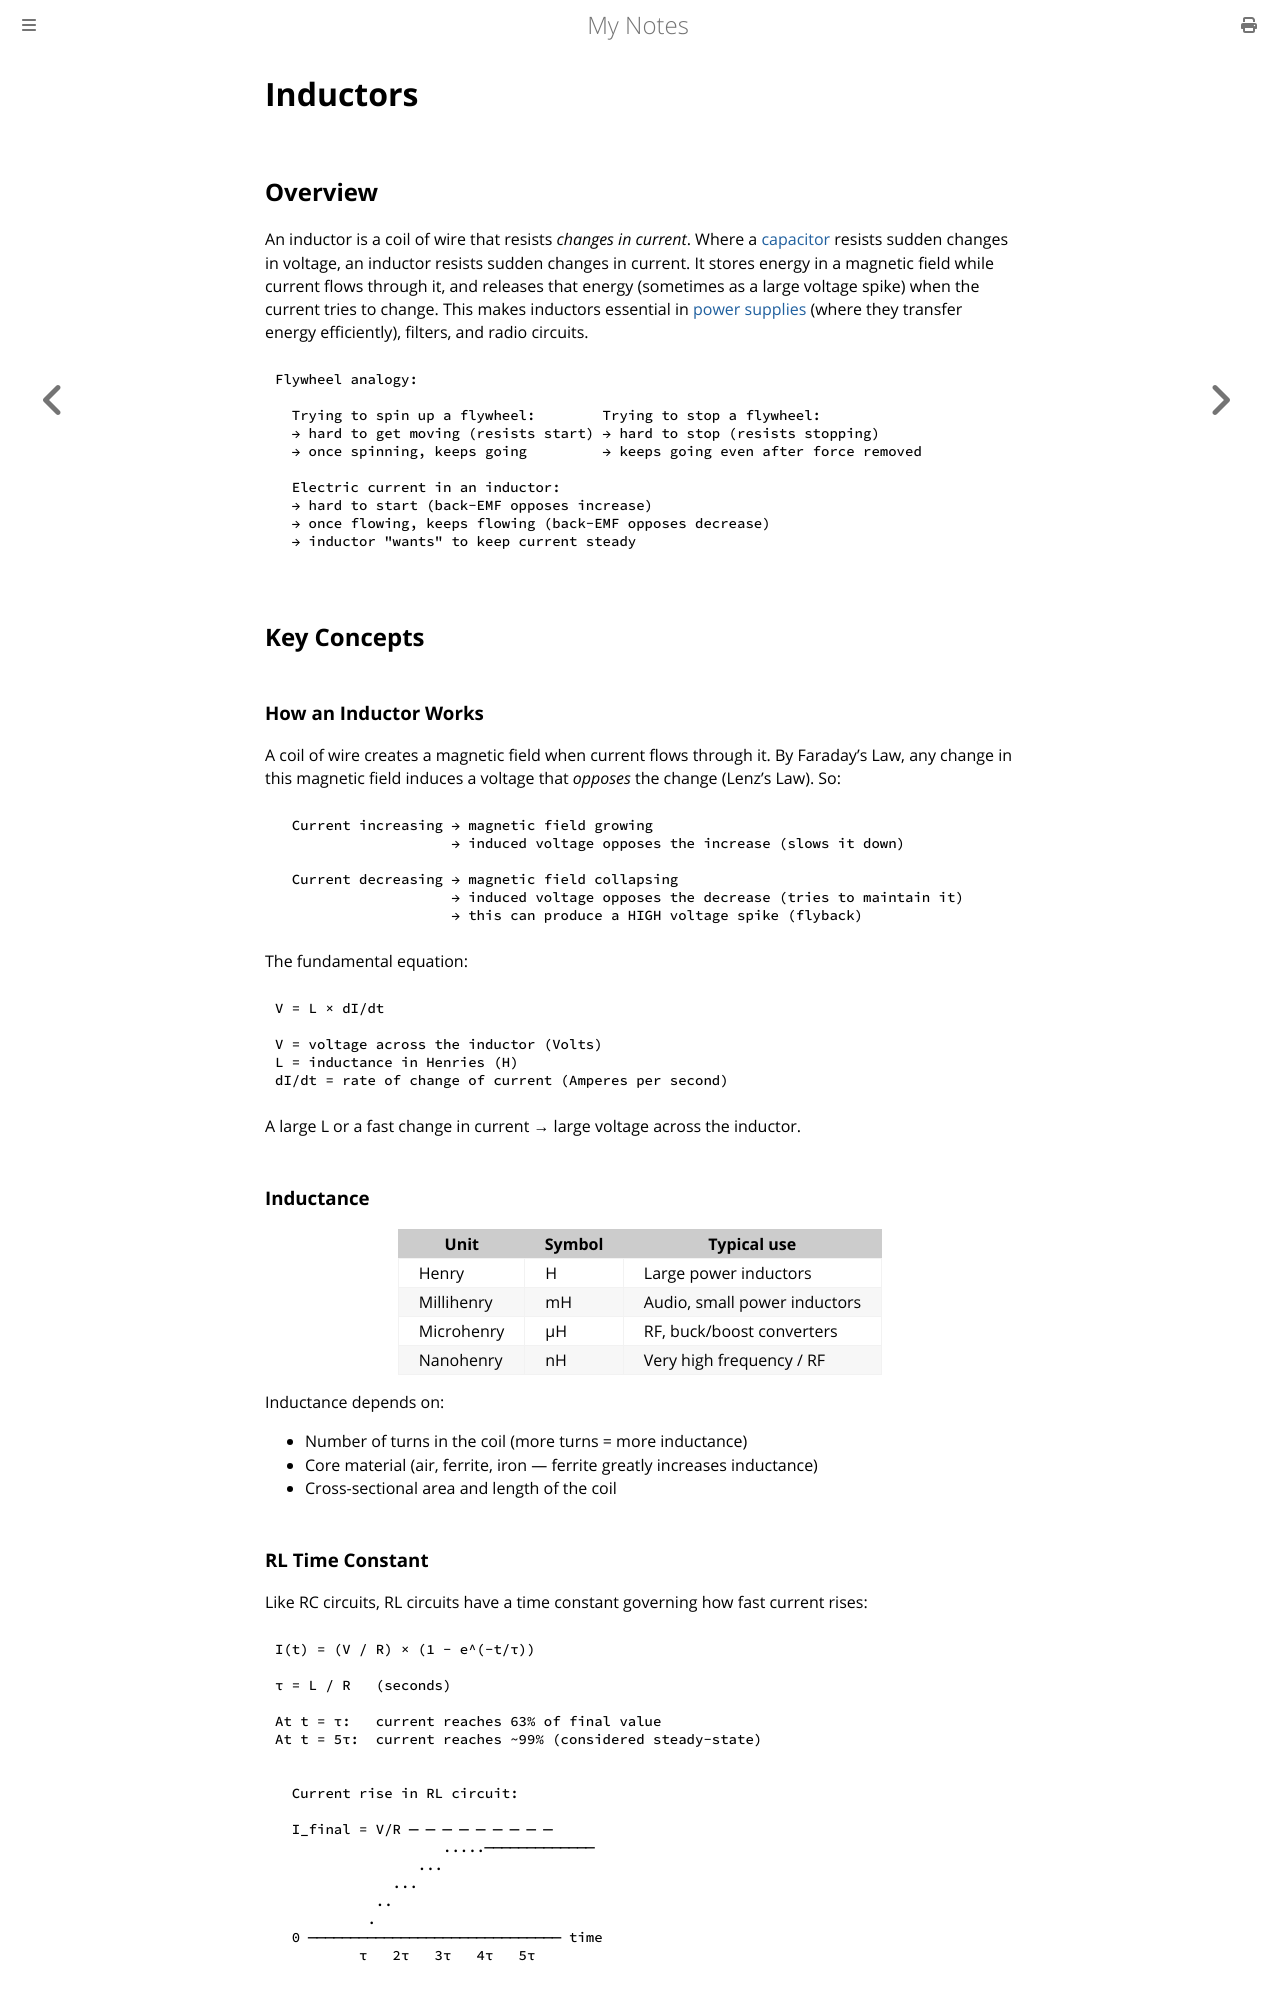

repository: paritystack/notes · page: electronics/inductors.html · generator: mdbook

# Inductors

## Overview

An inductor is a coil of wire that resists *changes in current*. Where a [capacitor](capacitors.md) resists sudden changes in voltage, an inductor resists sudden changes in current. It stores energy in a magnetic field while current flows through it, and releases that energy (sometimes as a large voltage spike) when the current tries to change. This makes inductors essential in [power supplies](power_supplies.md) (where they transfer energy efficiently), filters, and radio circuits.

```
Flywheel analogy:

  Trying to spin up a flywheel:        Trying to stop a flywheel:
  → hard to get moving (resists start) → hard to stop (resists stopping)
  → once spinning, keeps going         → keeps going even after force removed

  Electric current in an inductor:
  → hard to start (back-EMF opposes increase)
  → once flowing, keeps flowing (back-EMF opposes decrease)
  → inductor "wants" to keep current steady
```

## Key Concepts

### How an Inductor Works

A coil of wire creates a magnetic field when current flows through it. By Faraday's Law, any change in this magnetic field induces a voltage that *opposes* the change (Lenz's Law). So:

```
  Current increasing → magnetic field growing
                     → induced voltage opposes the increase (slows it down)

  Current decreasing → magnetic field collapsing
                     → induced voltage opposes the decrease (tries to maintain it)
                     → this can produce a HIGH voltage spike (flyback)
```

The fundamental equation:

```
V = L × dI/dt

V = voltage across the inductor (Volts)
L = inductance in Henries (H)
dI/dt = rate of change of current (Amperes per second)
```

A large L or a fast change in current → large voltage across the inductor.

### Inductance

| Unit | Symbol | Typical use |
|------|--------|------------|
| Henry | H | Large power inductors |
| Millihenry | mH | Audio, small power inductors |
| Microhenry | µH | RF, buck/boost converters |
| Nanohenry | nH | Very high frequency / RF |

Inductance depends on:
- Number of turns in the coil (more turns = more inductance)
- Core material (air, ferrite, iron — ferrite greatly increases inductance)
- Cross-sectional area and length of the coil

### RL Time Constant

Like RC circuits, RL circuits have a time constant governing how fast current rises:

```
I(t) = (V / R) × (1 − e^(−t/τ))

τ = L / R   (seconds)

At t = τ:   current reaches 63% of final value
At t = 5τ:  current reaches ~99% (considered steady-state)
```

```
  Current rise in RL circuit:

  I_final = V/R ─ ─ ─ ─ ─ ─ ─ ─ ─
                    .....─────────────
                 ...
              ...
            ..
           .
  0 ────────────────────────────── time
          τ   2τ   3τ   4τ   5τ
```
